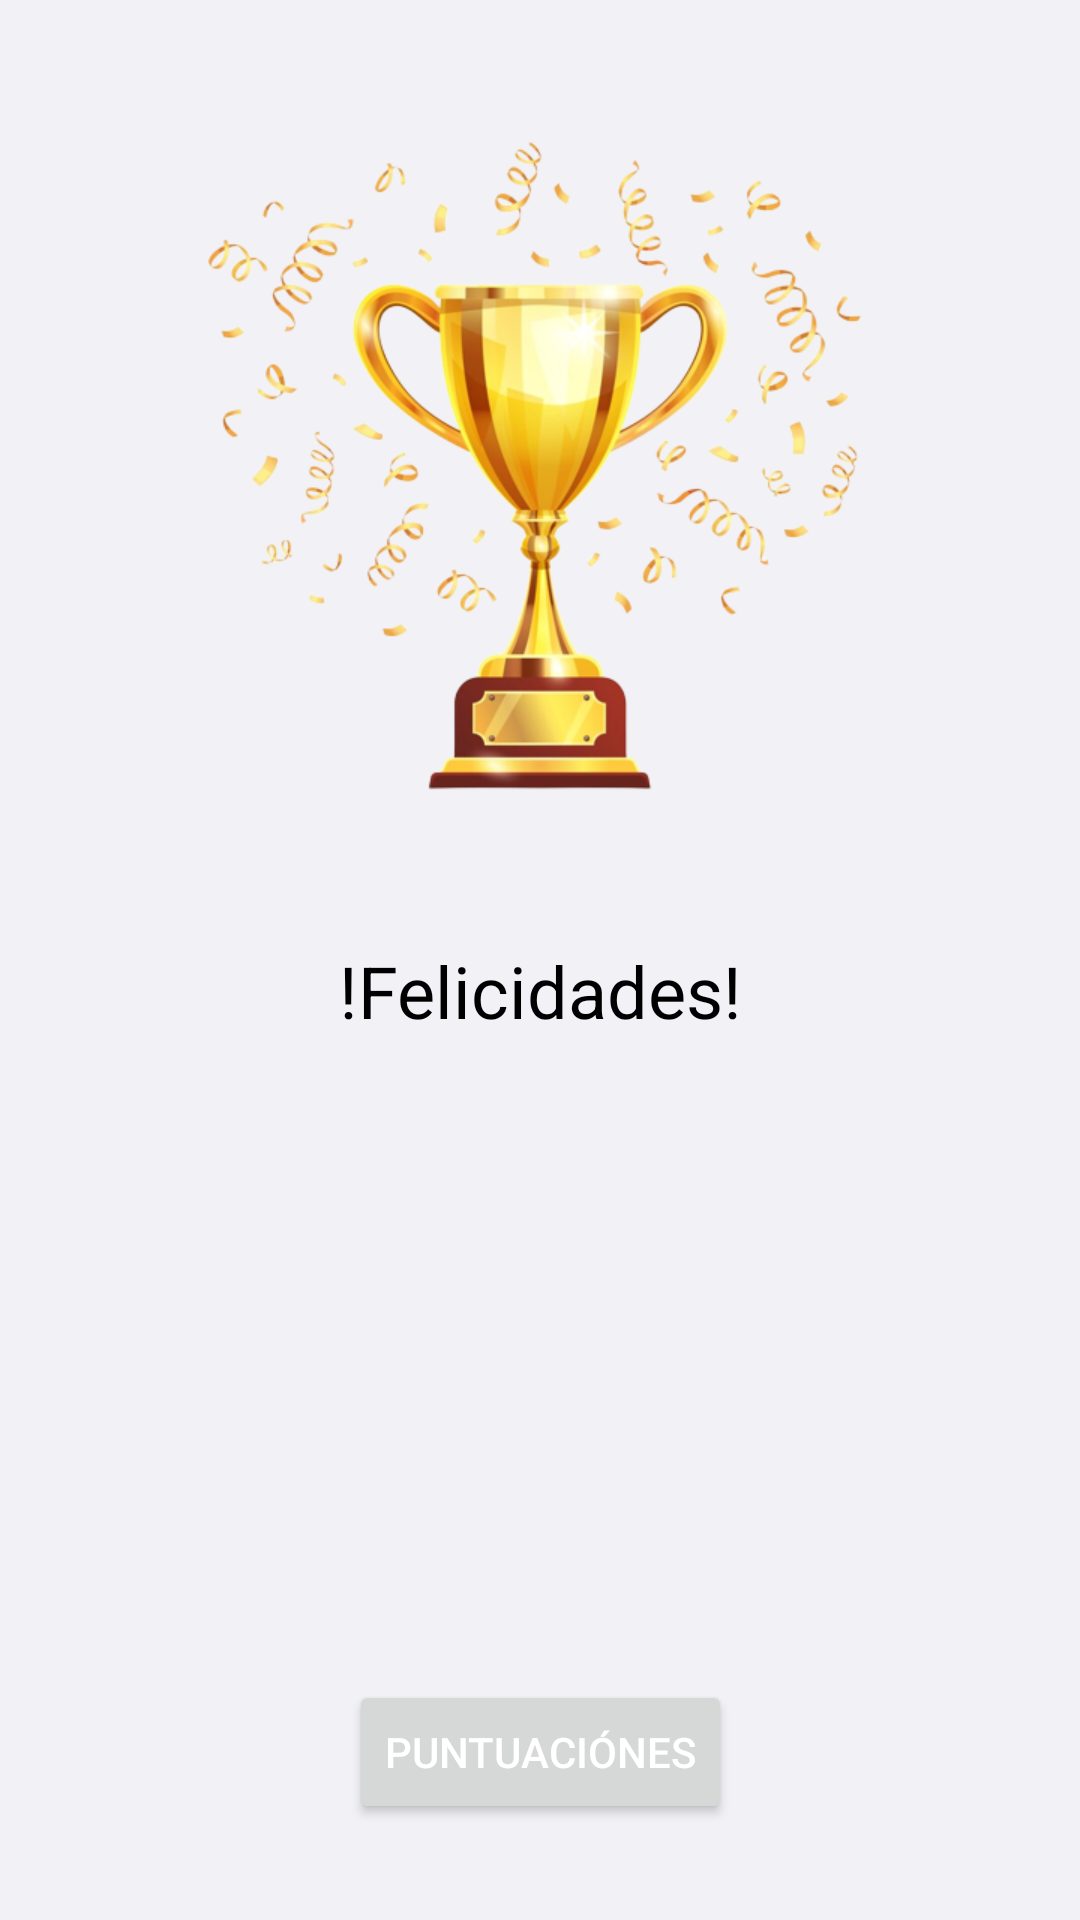

This screen was rendered from an Android layout file. Write that file and the resources it references.
<!-- AndroidManifest.xml: application theme Theme.AndroidBase -->
<!-- res/layout/fragment_score_view.xml -->
<?xml version="1.0" encoding="utf-8"?>
<layout xmlns:android="http://schemas.android.com/apk/res/android"
    xmlns:app="http://schemas.android.com/apk/res-auto"
    xmlns:tools="http://schemas.android.com/tools">

    <data>

        <variable
            name="user"
            type="com.example.domain.entities.local.User" />
    </data>


    <androidx.constraintlayout.widget.ConstraintLayout
        android:layout_width="match_parent"
        android:layout_height="match_parent"
        android:background="@color/background"
        tools:context=".ui.score.ScoreViewFragment">


        <TextView
            android:id="@+id/textView4"
            android:layout_width="379dp"
            android:layout_height="wrap_content"
            android:layout_marginTop="24dp"
            android:gravity="center"
            android:text="@{user.myScore()}"
            android:textColor="@color/black"
            android:textSize="16sp"
            app:layout_constraintEnd_toEndOf="@+id/textView2"
            app:layout_constraintStart_toStartOf="@+id/textView2"
            app:layout_constraintTop_toBottomOf="@+id/textView2" />

        <TextView
            android:id="@+id/textView3"
            android:layout_width="0dp"
            android:layout_height="wrap_content"
            android:layout_marginStart="16dp"
            android:layout_marginTop="32dp"
            android:layout_marginEnd="16dp"
            android:gravity="center"
            android:text="@string/felicidades"
            android:textColor="@color/black"
            android:textSize="24sp"
            app:layout_constraintEnd_toEndOf="parent"
            app:layout_constraintStart_toStartOf="parent"
            app:layout_constraintTop_toBottomOf="@+id/imageView2" />

        <ImageView
            android:id="@+id/imageView2"
            android:layout_width="250dp"
            android:layout_height="250dp"
            android:layout_marginStart="32dp"
            android:layout_marginTop="32dp"
            android:layout_marginEnd="32dp"
            android:backgroundTint="@color/background"
            android:backgroundTintMode="add"
            android:src="@drawable/tropy4"
            app:layout_constraintEnd_toEndOf="parent"
            app:layout_constraintStart_toStartOf="parent"
            app:layout_constraintTop_toTopOf="parent" />

        <TextView
            android:id="@+id/textView2"
            android:layout_width="0dp"
            android:layout_height="wrap_content"
            android:layout_marginTop="32dp"
            android:gravity="center"
            android:text="@{user.name}"
            android:textColor="@color/black"
            android:textSize="16sp"
            app:layout_constraintEnd_toEndOf="@+id/textView3"
            app:layout_constraintStart_toStartOf="@+id/textView3"
            app:layout_constraintTop_toBottomOf="@+id/textView3" />

        <Button
            android:id="@+id/button_raking"
            android:layout_width="wrap_content"
            android:layout_height="wrap_content"
            android:layout_marginBottom="32dp"
            android:text="@string/puntuaci_nes"
            app:cornerRadius="8dp"
            app:layout_constraintBottom_toBottomOf="parent"
            app:layout_constraintEnd_toEndOf="parent"
            app:layout_constraintStart_toStartOf="parent" />
    </androidx.constraintlayout.widget.ConstraintLayout>
</layout>
<!-- resources referenced by this layout -->
<resources>
  <color name="background">#F2F1F6</color>
  <color name="black">#FF000000</color>
  <!-- drawable tropy4: png bitmap (drawable, 149117 bytes) -->
  <string name="felicidades">!Felicidades!</string>
  <string name="puntuaci_nes">Puntuaciónes</string>
  <style name="Theme.AndroidBase" parent="Theme.Material3.DayNight.NoActionBar">
          
          <item name="colorPrimary">@color/primary</item>
          <item name="colorPrimaryVariant">@color/purple_700</item>
          <item name="colorOnPrimary">@color/white</item>
          
          <item name="colorSecondary">@color/teal_200</item>
          <item name="colorSecondaryVariant">@color/teal_700</item>
          <item name="colorOnSecondary">@color/black</item>
          
          <item name="android:statusBarColor">@color/primary</item>
  
          <item name="android:textColorPrimary">@color/white</item>
          
      </style>
  <color name="primary">#0275d8</color>
  <color name="purple_700">#FF3700B3</color>
  <color name="white">#FFFFFFFF</color>
  <color name="teal_200">#FF03DAC5</color>
  <color name="teal_700">#FF018786</color>
</resources>
